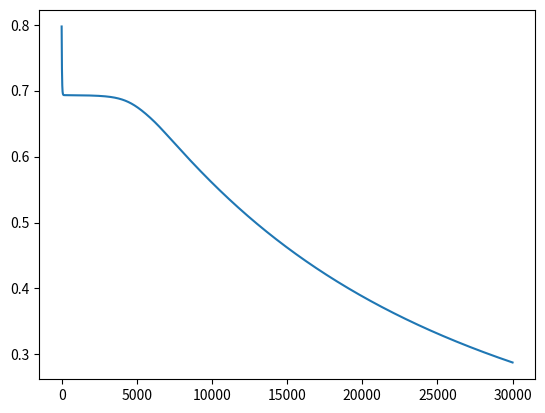

Reproduce this figure in Python.
import numpy as np
import matplotlib.pyplot as plt

def add_ones_column(x):
    """
    Append ones on first column ([a b c] -> [1 a b c])
    Arguments:
        x: np.array (mxn)
    Returns:
        np.array (mxn+1)
    """
    [m, n] = np.shape(x)
    new_x = np.zeros([m, n+1])
    new_x[:,0] = np.ones(m)
    new_x[:,1:] = x[:, 0:]

    return new_x

def sigmoid(z):
    """
    Logistic function
    Arguments:
        z: np.array (mx1)
    Returns:
        np.array (mx1)
    """
    return 1/(1 + np.exp(-z))

def forward_propagation(x, o_list):
    """
    Forward Propagation
    Arguments:
        x: np.array (mxn)
        o_list: list of np.array (rxs). 
                First should be r = n+1 and last s = k 
    Returns:
        list of np.array (mxs)
    """
    a = [x]
    a_l = add_ones_column(x) # bias
    for o in o_list:
        a_l = sigmoid(np.dot(a_l, o))
        a.append(a_l)
        a_l = add_ones_column(a_l) # bias

    return a

def log_without_nan(x):
    """
    Transforms nan to number
    Arguments:
        x: np.array (mx1)
    Returns:
        np.array (mx1)
    """
    return np.nan_to_num(np.log(x))

def logistic_regression_cost(h_x, y):
    """
    Logistic regression cost
    Arguments:
        h_x: np.array (mx1)
        y: np.array (mx1)
    Returns:
        double (half mse)
    """
    m = np.shape(y)[0]
    y_t = np.transpose(y) # mx1 -> 1xm

    J = np.dot(-y_t, (log_without_nan(h_x))) - np.dot((1-y_t),(log_without_nan(1 - h_x))) # 1xn

    return J/m

def d_sigmoid(g_z):
    """
    Derivate of sigmoid function
    Arguments:
        g_z: np.array (mx1)
    Returns:
        np.array (mx1)
    """
    return g_z * (1 - g_z) 
    
def backpropagation(x, o_list, y):
    """
    Backpropagation
    Arguments:
        x: np.array (mxn)
        o_list: list of np.array (rxs). 
                First should be r = n+1 and last s = k
        y: np.array (mxk)
    Returns:
        list of np.array (rxs).
    """
    m = np.shape(x)[0]
    a = forward_propagation(x, o_list)
    L = len(a) - 1

    a_L = a[L] # output from model
    delta_l = (-1/m) * (y/a_L - (1 - y)/(1-a_L)) * d_sigmoid(a_L)
    
    # backwards
    dJ_o = []
    l = L - 1
    for o in reversed(o_list):
        dJ_o.append(np.dot(np.transpose(a[l]), delta_l))
        delta_l = np.dot(delta_l, np.transpose(o[1:])) * d_sigmoid(a[l]) # o[1:] to ignore bias
        l = l - 1
        
    return list(reversed(dJ_o)) # reorder

def gradient_descent(x, o_list, y, alpha, max_iterations):
    """
    Gradient descent -> Discover what o minimize j
    Arguments:
        x: np.array (mxn)
        o_list: list of np.array (rxs). 
                First should be r = n+1 and last s = k
        y: np.array (mxk)
        alpha: double (learning rate)
        max_iterations: int
    Returns:
        o_list: list of np.array (rxs).
        i: int (iterations number)
        j_hist: list of double
    """
    i = 0
    grad = backpropagation(x, o_list, y)
    j_hist = np.zeros((max_iterations, 1))
    
    while i < max_iterations:
        for o_l, grad_l in zip(o_list, grad):
            o_l[1:] = o_l[1:] - alpha*grad_l
        
        h_x = forward_propagation(x, o_list)[-1]
        j_hist[i] = logistic_regression_cost(h_x, y)
        
        grad = backpropagation(x, o_list, y)
        i += 1

    return [o_list, i, j_hist]

# XOR operator
x = np.array([[0, 0], [0, 1], [1, 0], [1, 1]]) # 4x2
# x = np.tile(x, (10000,1)) # repeat 8 times

o_list = []
o_1 = np.array([[-30, 10], [20, -20], [20, -20]]) # 3x2
o_list.append(o_1)
o_2 = np.array([[-10], [20], [20]]) # 3x1
o_list.append(o_2)

# print(forward_propagation(x, o_list)[-1])

# config gradient descent
o_start_list = []
o_start_list.append(np.random.rand(3,2)) # o_1
o_start_list.append(np.random.rand(3,1)) # o_2
max_iterations = 30000
alpha = 1e-1

# xor expected output
y = np.array([[1], [0], [0], [1]]) # 4x1
# y = np.tile(y, (10000,1)) # repeat 8 times

[min_o, iterations, j_hist] = gradient_descent(x, o_start_list, y, alpha, max_iterations)
print('')
print(forward_propagation(x, min_o)[-1])

plt.plot(j_hist)
plt.show()
